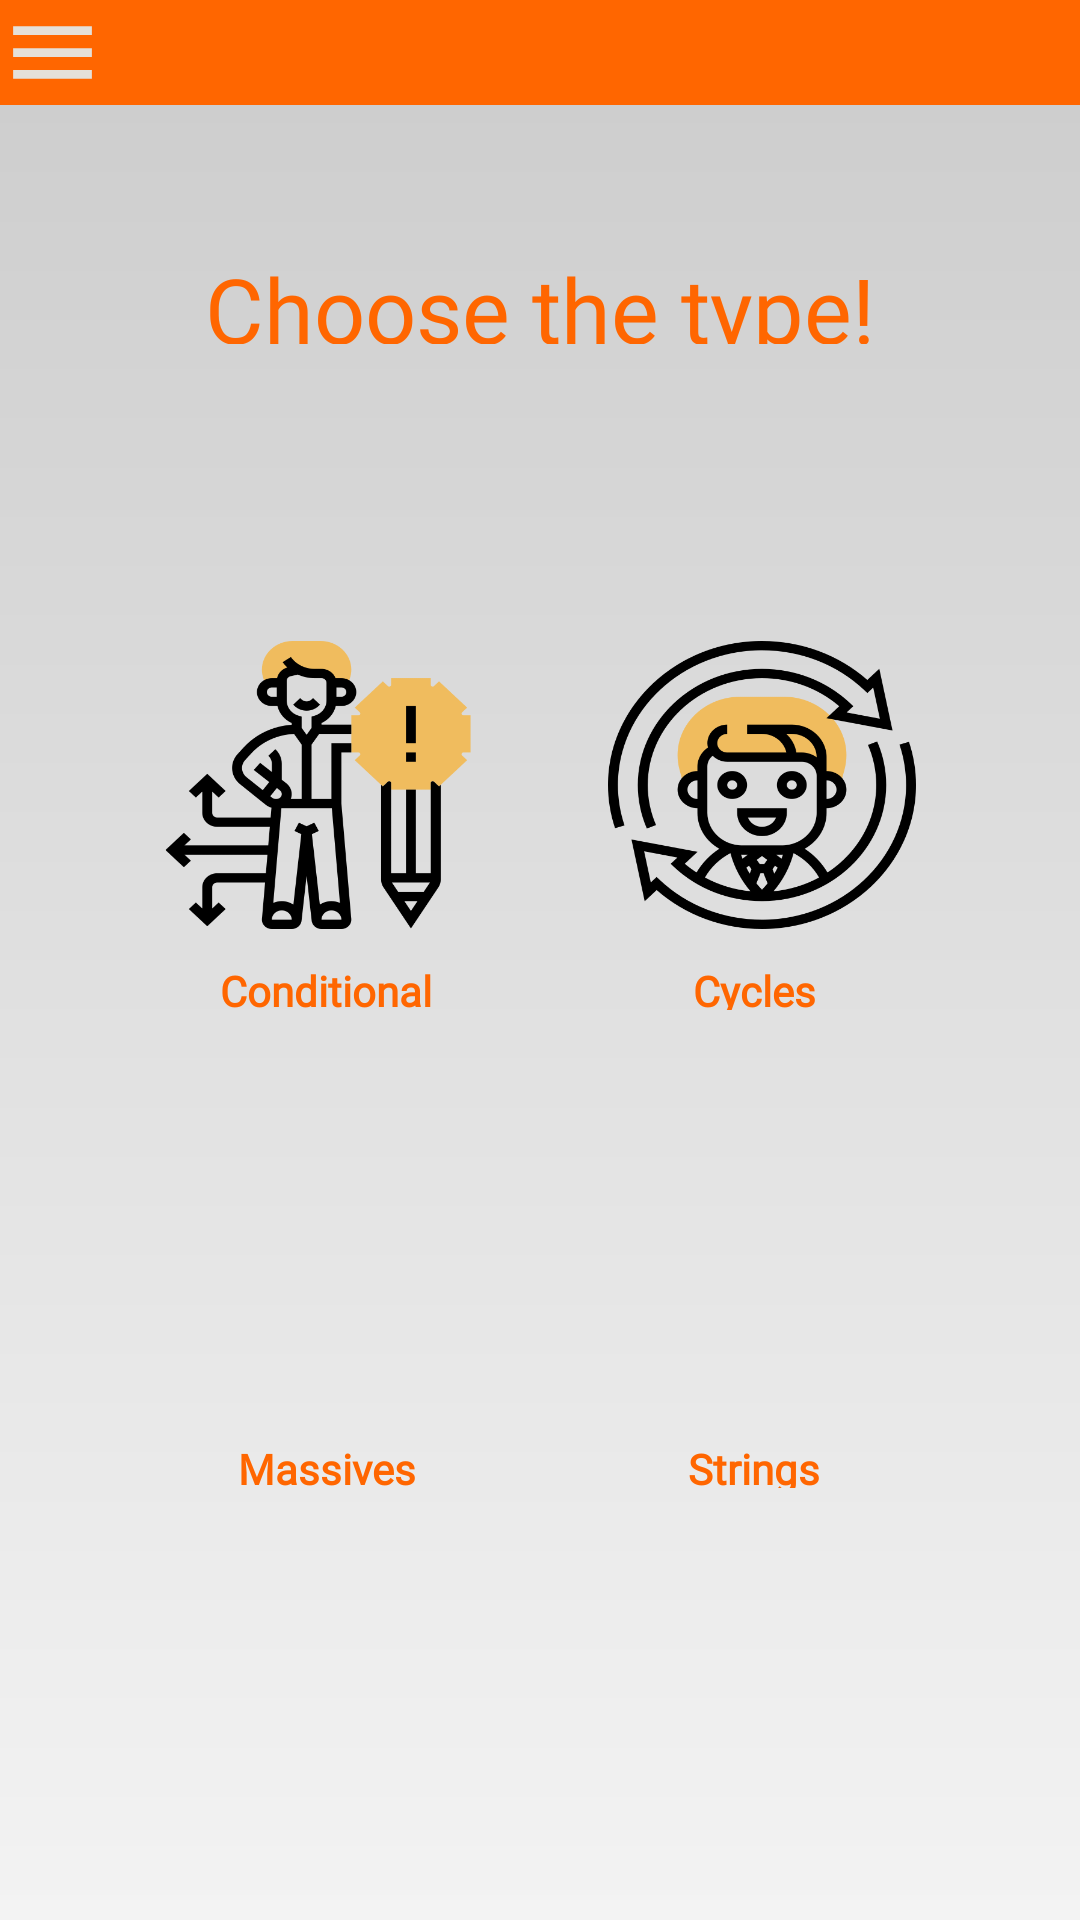

Layout XML and referenced resources for this Android screen:
<!-- AndroidManifest.xml: application theme Theme.TrainIT -->
<!-- res/layout/activity_start_button.xml -->
<?xml version="1.0" encoding="utf-8"?>
<androidx.constraintlayout.widget.ConstraintLayout xmlns:android="http://schemas.android.com/apk/res/android"
    xmlns:app="http://schemas.android.com/apk/res-auto"
    xmlns:tools="http://schemas.android.com/tools"
    android:layout_width="match_parent"
    android:layout_height="match_parent"
    tools:context=".StartButtonActivity"
    android:layout_gravity="center"
    android:background="@drawable/background_gradient">
    <include layout="@layout/toolbar"/>



    <TextView
        android:id="@+id/choose_tv"
        android:layout_width="0dp"
        android:layout_height="0dp"
        android:layout_marginTop="50dp"
        app:layout_constraintTop_toTopOf="parent"
        app:layout_constraintBottom_toTopOf="@id/types_buttons_layouts"
        app:layout_constraintLeft_toLeftOf="parent"
        app:layout_constraintRight_toRightOf="parent"
        app:layout_constraintWidth_percent="0.95"
        app:layout_constraintHeight_percent="0.05"
        android:text="@string/choose_tv"
        android:textAlignment="center"
        android:fontFamily="@font/orbitron"
        android:textColor="@color/orange_main"
        android:textSize="30sp"/>

    <androidx.constraintlayout.widget.ConstraintLayout
        android:id="@+id/types_buttons_layouts"
        android:layout_width="0dp"
        android:layout_height="0dp"
        android:layout_marginTop="40dp"
        android:layout_marginBottom="100dp"
        app:layout_constraintWidth_percent="0.95"
        app:layout_constraintHeight_percent="0.5"
        app:layout_constraintRight_toRightOf="parent"
        app:layout_constraintLeft_toLeftOf="parent"
        app:layout_constraintBottom_toBottomOf="parent"
        app:layout_constraintTop_toBottomOf="@id/choose_tv">
        <Button
            android:id="@+id/conditional_btn"
            android:layout_width="0dp"
            android:layout_height="0dp"
            android:layout_marginTop="25dp"
            app:layout_constraintWidth_percent="0.3"
            app:layout_constraintHeight_percent="0.3"
            android:gravity="center"
            android:background="@drawable/condition"
            app:layout_constraintLeft_toLeftOf="parent"
            app:layout_constraintRight_toLeftOf="@id/cycles_btn"
            app:layout_constraintTop_toTopOf="parent"
            app:layout_constraintBottom_toTopOf="@+id/conditional_txt" />
        <TextView
            android:id="@+id/conditional_txt"
            android:layout_width="0dp"
            android:layout_height="0dp"
            app:layout_constraintWidth_percent="0.25"
            app:layout_constraintHeight_percent="0.05"
            android:gravity="center"
            android:textAlignment="center"
            android:layout_marginVertical="10dp"
            android:text="@string/type_1"
            android:fontFamily="@font/orbitron"
            android:textColor="@color/orange_main"
            android:textStyle="bold"
            app:layout_constraintTop_toBottomOf="@id/conditional_btn"
            app:layout_constraintLeft_toLeftOf="parent"
            app:layout_constraintRight_toLeftOf="@id/cycles_txt"
            app:layout_constraintBottom_toTopOf="@id/massives_btn"/>

        <Button
            android:id="@+id/cycles_btn"
            android:layout_width="0dp"
            android:layout_height="0dp"
            android:layout_marginTop="25dp"
            app:layout_constraintWidth_percent="0.3"
            app:layout_constraintHeight_percent="0.3"
            android:background="@drawable/cycle"
            app:layout_constraintLeft_toRightOf="@id/conditional_btn"
            app:layout_constraintTop_toTopOf="parent"
            app:layout_constraintBottom_toTopOf="@id/cycles_txt"
            app:layout_constraintRight_toRightOf="parent" />
        <TextView
            android:id="@+id/cycles_txt"
            android:layout_width="0dp"
            android:layout_height="0dp"
            app:layout_constraintWidth_percent="0.25"
            app:layout_constraintHeight_percent="0.05"
            android:gravity="center"
            android:textAlignment="center"
            android:layout_marginVertical="10dp"
            android:text="@string/type_2"
            android:fontFamily="@font/orbitron"
            android:textColor="@color/orange_main"
            android:textStyle="bold"
            app:layout_constraintTop_toBottomOf="@id/cycles_btn"
            app:layout_constraintBottom_toTopOf="@id/strings_btn"
            app:layout_constraintRight_toRightOf="parent"
            app:layout_constraintLeft_toRightOf="@id/conditional_txt" />
        <Button
            android:id="@+id/massives_btn"
            android:layout_width="0dp"
            android:layout_height="0dp"
            android:layout_marginTop="25dp"
            app:layout_constraintWidth_percent="0.3"
            app:layout_constraintHeight_percent="0.3"
            android:background="@drawable/array"
            app:layout_constraintLeft_toLeftOf="parent"
            app:layout_constraintTop_toBottomOf="@id/conditional_txt"
            app:layout_constraintBottom_toTopOf="@id/massives_txt"
            app:layout_constraintRight_toLeftOf="@id/strings_btn" />
        <TextView
            android:id="@+id/massives_txt"
            android:layout_width="0dp"
            android:layout_height="0dp"
            app:layout_constraintWidth_percent="0.25"
            app:layout_constraintHeight_percent="0.05"
            android:gravity="center"
            android:textAlignment="center"
            android:layout_marginVertical="10dp"
            android:text="@string/type_3"
            android:fontFamily="@font/orbitron"
            android:textColor="@color/orange_main"
            android:textStyle="bold"
            app:layout_constraintTop_toBottomOf="@id/massives_btn"
            app:layout_constraintLeft_toLeftOf="parent"
            app:layout_constraintRight_toLeftOf="@id/strings_txt"
            app:layout_constraintBottom_toBottomOf="parent"
            />
        <Button
            android:id="@+id/strings_btn"
            android:layout_width="0dp"
            android:layout_height="0dp"
            app:layout_constraintWidth_percent="0.3"
            app:layout_constraintHeight_percent="0.3"
            android:background="@drawable/string"
            app:layout_constraintLeft_toRightOf="@id/massives_btn"
            app:layout_constraintTop_toBottomOf="@id/cycles_txt"
            app:layout_constraintBottom_toTopOf="@id/strings_txt"
            app:layout_constraintRight_toRightOf="parent"
            android:layout_marginTop="25dp"/>
        <TextView
            android:id="@+id/strings_txt"
            android:layout_width="0dp"
            android:layout_height="0dp"
            app:layout_constraintWidth_percent="0.25"
            app:layout_constraintHeight_percent="0.05"
            android:gravity="center"
            android:textAlignment="center"
            android:layout_marginVertical="10dp"
            android:text="@string/type_4"
            android:fontFamily="@font/orbitron"
            android:textColor="@color/orange_main"
            android:textStyle="bold"
            app:layout_constraintTop_toBottomOf="@id/strings_btn"
            app:layout_constraintRight_toRightOf="parent"
            app:layout_constraintLeft_toRightOf="@id/massives_txt"
            app:layout_constraintBottom_toBottomOf="parent"
            />

    </androidx.constraintlayout.widget.ConstraintLayout>
















</androidx.constraintlayout.widget.ConstraintLayout>
<!-- res/layout/toolbar.xml (included above) -->
<?xml version="1.0" encoding="utf-8"?>
<RelativeLayout xmlns:android="http://schemas.android.com/apk/res/android"
    android:layout_width="match_parent"
    android:layout_height="wrap_content"
    android:background="@color/orange_main">

    <ImageView
        android:id="@+id/menu_icon"
        android:layout_width="35dp"
        android:layout_height="35dp"
        android:src="@drawable/menu_icon" />

</RelativeLayout>
<!-- resources referenced by this layout -->
<resources>
  <color name="orange_main">#FF6600</color>
  <!-- drawable background_gradient (drawable) -->
  <?xml version="1.0" encoding="utf-8"?>
  <shape xmlns:android="http://schemas.android.com/apk/res/android"
      android:shape="rectangle">
      <gradient android:startColor="@color/teal_700"
          android:endColor="@color/white_1"
          android:angle="100"/>
  
  </shape>
  <!-- drawable condition: png bitmap (drawable, 21721 bytes) -->
  <!-- drawable cycle: png bitmap (drawable, 35599 bytes) -->
  <!-- drawable menu_icon (drawable) -->
  <vector android:height="24dp" android:tint="#E5E0D9"
      android:viewportHeight="24" android:viewportWidth="24"
      android:width="24dp" xmlns:android="http://schemas.android.com/apk/res/android">
      <path android:fillColor="@android:color/white" android:pathData="M3,18h18v-2L3,16v2zM3,13h18v-2L3,11v2zM3,6v2h18L21,6L3,6z"/>
  </vector>
  <string name="choose_tv">Choose the type!</string>
  <string name="type_1">Conditional</string>
  <string name="type_2">Cycles</string>
  <string name="type_3">Massives</string>
  <string name="type_4">Strings</string>
  <style name="Theme.TrainIT" parent="Theme.AppCompat.DayNight.NoActionBar">
          
          <item name="colorPrimary">@color/purple_500</item>
          <item name="colorPrimaryVariant">@color/purple_700</item>
          <item name="colorOnPrimary">@color/white</item>
          
          <item name="colorSecondary">@color/teal_200</item>
          <item name="colorSecondaryVariant">@color/teal_700</item>
          <item name="colorOnSecondary">@color/black</item>
          
          <item name="android:statusBarColor" tools:targetApi="l">?attr/colorPrimaryVariant</item>
          
      </style>
  <color name="teal_700">#cccccc</color>
  <color name="white_1">#f3f3f3</color>
  <color name="purple_500">#FF6200EE</color>
  <color name="purple_700">#FF3700B3</color>
  <color name="white">#FFFFFFFF</color>
  <color name="teal_200">#FF03DAC5</color>
  <color name="black">#FF000000</color>
</resources>
